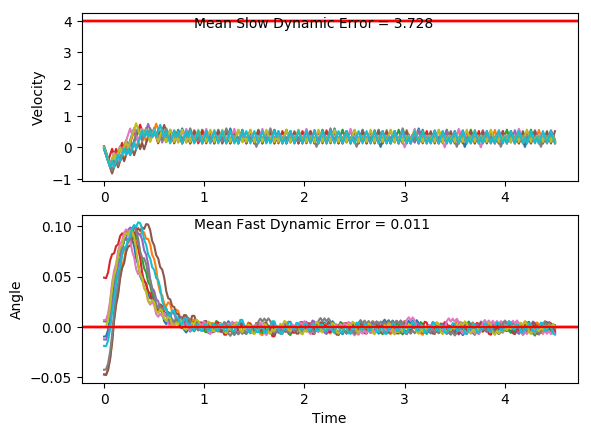

Source data for this figure (header and first rows):
x, xdot, theta, thetadot, x, xdot, theta, thetadot, x.1, xdot.1, theta.1, thetadot.1, x.1.1, xdot.1.1, theta.1.1, thetadot.1.1, x.1.1.1, xdot.1.1.1, theta.1.1.1, thetadot.1.1.1, x.1.1.1.1, xdot.1.1.1.1, theta.1.1.1.1, thetadot.1.1.1.1
-16.0, -0.04685, -0.01872, -0.01212, -16.0, -0.007419, -0.00014, 0.0396, -16.0, 0.03393, -0.04235, 0.01294, -16.0, 0.01871, 0.006871, 0.01432, -16.0, -0.04994, -0.04718, -0.02458, -16.0, -0.022, -0.01234, -0.0139
-16, -0.2417, -0.01896, 0.2746, -16, -0.2025, 0.0006519, 0.3322, -16, -0.1606, -0.04209, 0.292, -16, -0.1765, 0.007157, 0.3092, -16, -0.2444, -0.04767, 0.2529, -16, -0.2169, -0.01262, 0.2749
-16.01, -0.4365, -0.01347, 0.5612, -16, -0.3977, 0.007297, 0.6251, -16, -0.3551, -0.03625, 0.5711, -16, -0.3717, 0.01334, 0.6041, -16.01, -0.4388, -0.04262, 0.5301, -16, -0.4119, -0.007118, 0.5635
-16.01, -0.6315, -0.002241, 0.8497, -16.01, -0.5929, 0.0198, 0.9201, -16.01, -0.5497, -0.02483, 0.8521, -16.01, -0.567, 0.02542, 0.9009, -16.01, -0.6333, -0.03201, 0.8091, -16.01, -0.6069, 0.004153, 0.854
-16.03, -0.4363, 0.01475, 0.5563, -16.02, -0.398, 0.0382, 0.6337, -16.02, -0.7444, -0.007791, 1.137, -16.02, -0.3723, 0.04344, 0.6164, -16.03, -0.8279, -0.01583, 1.092, -16.03, -0.4118, 0.02123, 0.5626
-16.04, -0.6317, 0.02588, 0.8536, -16.03, -0.2035, 0.05088, 0.3533, -16.04, -0.5492, 0.01495, 0.8418, -16.03, -0.1778, 0.05577, 0.3377, -16.04, -0.6326, 0.005999, 0.7939, -16.03, -0.6073, 0.03248, 0.8619
-16.05, -0.4369, 0.04295, 0.5691, -16.04, -0.3993, 0.05794, 0.6616, -16.05, -0.3543, 0.03178, 0.5538, -16.03, -0.3736, 0.06252, 0.6474, -16.06, -0.4376, 0.02188, 0.5031, -16.05, -0.4126, 0.04972, 0.5796
-16.06, -0.2424, 0.05433, 0.2903, -16.04, -0.205, 0.07117, 0.3877, -16.05, -0.5498, 0.04286, 0.8564, -16.04, -0.1794, 0.07547, 0.375, -16.07, -0.633, 0.03194, 0.8026, -16.05, -0.2182, 0.06131, 0.303
-16.06, -0.4383, 0.06014, 0.5996, -16.05, -0.01097, 0.07893, 0.1183, -16.06, -0.3553, 0.05999, 0.5775, -16.04, 0.01452, 0.08297, 0.1071, -16.08, -0.4383, 0.04799, 0.5202, -16.06, -0.4141, 0.06737, 0.6144
-16.07, -0.244, 0.07213, 0.3264, -16.05, -0.2071, 0.08129, 0.4348, -16.07, -0.1611, 0.07154, 0.3043, -16.04, -0.1817, 0.08511, 0.4247, -16.09, -0.2439, 0.0584, 0.243, -16.07, -0.22, 0.07966, 0.3436
-16.08, -0.05, 0.07866, 0.05735, -16.05, -0.01325, 0.08999, 0.1688, -16.07, 0.03293, 0.07762, 0.03496, -16.05, 0.01214, 0.09361, 0.1601, -16.09, -0.4398, 0.06325, 0.5535, -16.07, -0.02611, 0.08653, 0.0771
-16.08, -0.2462, 0.07981, 0.3738, -16.05, 0.1805, 0.09336, -0.09422, -16.07, -0.1632, 0.07832, 0.3511, -16.05, 0.2058, 0.09681, -0.1017, -16.1, -0.2456, 0.07432, 0.2814, -16.07, -0.2224, 0.08808, 0.3958
-16.08, -0.05225, 0.08728, 0.1073, -16.05, -0.01585, 0.09148, 0.2264, -16.08, 0.03071, 0.08534, 0.0841, -16.04, 0.3994, 0.09477, -0.3623, -16.11, -0.05164, 0.07995, 0.01304, -16.08, -0.02859, 0.09599, 0.1321
-16.08, -0.2485, 0.08943, 0.4262, -16.05, 0.1779, 0.096, -0.03609, -16.08, -0.1655, 0.08702, 0.4024, -16.03, 0.5931, 0.08753, -0.6237, -16.11, -0.2478, 0.08021, 0.3298, -16.08, 0.165, 0.09863, -0.1288
-16.09, -0.05476, 0.09795, 0.163, -16.05, 0.3715, 0.09528, -0.297, -16.08, 0.02826, 0.09507, 0.1384, -16.02, 0.3968, 0.07505, -0.3048, -16.11, -0.05392, 0.08681, 0.06349, -16.07, -0.03136, 0.09606, 0.1933
-16.09, 0.1388, 0.1012, -0.09727, -16.04, 0.5651, 0.08934, -0.5582, -16.08, 0.2219, 0.09784, -0.1228, -16.02, 0.5908, 0.06896, -0.5729, -16.11, -0.2502, 0.08808, 0.3823, -16.07, 0.1623, 0.09992, -0.06761
-16.09, -0.05758, 0.09926, 0.2255, -16.03, 0.7589, 0.07818, -0.8214, -16.08, 0.4155, 0.09538, -0.3831, -16, 0.3948, 0.0575, -0.2593, -16.12, -0.0564, 0.09573, 0.1186, -16.07, 0.3558, 0.09857, -0.3272
-16.09, 0.136, 0.1038, -0.03425, -16.01, 0.5628, 0.06175, -0.5052, -16.07, 0.6091, 0.08772, -0.6443, -16, 0.1989, 0.05232, 0.05096, -16.12, 0.1372, 0.0981, -0.1424, -16.06, 0.1595, 0.09203, -0.005102
-16.08, 0.3295, 0.1031, -0.2925, -16, 0.3669, 0.05165, -0.1937, -16.05, 0.4129, 0.07484, -0.3253, -15.99, 0.3932, 0.05333, -0.2248, -16.12, -0.05915, 0.09525, 0.1795, -16.06, 0.3531, 0.09193, -0.2674
-16.08, 0.523, 0.09724, -0.5509, -15.99, 0.5612, 0.04777, -0.4697, -16.05, 0.2168, 0.06833, -0.00998, -15.98, 0.5876, 0.04884, -0.5002, -16.12, 0.1345, 0.09884, -0.08166, -16.05, 0.5468, 0.08658, -0.5297
-16.07, 0.3267, 0.08622, -0.2293, -15.98, 0.3654, 0.03838, -0.1623, -16.04, 0.4109, 0.06813, -0.2803, -15.97, 0.3918, 0.03884, -0.1925, -16.11, -0.06191, 0.09721, 0.2405, -16.04, 0.3506, 0.07598, -0.2111
-16.06, 0.5204, 0.08164, -0.4936, -15.97, 0.56, 0.03513, -0.4427, -16.03, 0.605, 0.06252, -0.5508, -15.96, 0.5863, 0.03499, -0.4727, -16.12, 0.1317, 0.102, -0.02001, -16.04, 0.5446, 0.07176, -0.4788
-16.05, 0.3243, 0.07176, -0.1763, -15.96, 0.3644, 0.02628, -0.1391, -16.02, 0.409, 0.05151, -0.2391, -15.95, 0.3907, 0.02553, -0.1692, -16.11, 0.3252, 0.1016, -0.2788, -16.02, 0.7386, 0.06219, -0.7481
-16.04, 0.5183, 0.06824, -0.4455, -15.96, 0.1689, 0.02349, 0.1617, -16.01, 0.6034, 0.04673, -0.5151, -15.94, 0.1953, 0.02215, 0.1315, -16.11, 0.5188, 0.09604, -0.5378, -16.01, 0.5427, 0.04722, -0.4365
-16.03, 0.3223, 0.05933, -0.1321, -15.95, 0.3637, 0.02673, -0.1235, -16, 0.4076, 0.03643, -0.208, -15.94, 0.3901, 0.02478, -0.1542, -16.1, 0.3224, 0.08528, -0.2165, -16, 0.3469, 0.0385, -0.1293
-16.03, 0.5165, 0.05669, -0.4055, -15.95, 0.5584, 0.02426, -0.4076, -15.99, 0.6022, 0.03227, -0.489, -15.93, 0.5848, 0.0217, -0.4389, -16.09, 0.5162, 0.08095, -0.4811, -15.99, 0.5415, 0.03591, -0.4096
-16.02, 0.3206, 0.04858, -0.09552, -15.93, 0.3629, 0.01611, -0.1074, -15.98, 0.4067, 0.02248, -0.1863, -15.92, 0.3894, 0.01292, -0.1395, -16.08, 0.3201, 0.07133, -0.164, -15.98, 0.3459, 0.02772, -0.1058
-16.01, 0.515, 0.04666, -0.3725, -15.93, 0.1676, 0.01396, 0.1904, -15.97, 0.2112, 0.01876, 0.1133, -15.91, 0.1941, 0.01013, 0.1572, -16.07, 0.5141, 0.06805, -0.4334, -15.97, 0.5406, 0.0256, -0.3896
-16, 0.7094, 0.03922, -0.6501, -15.92, 0.3625, 0.01777, -0.09788, -15.97, 0.4061, 0.02102, -0.1734, -15.91, 0.3891, 0.01327, -0.1322, -16.06, 0.3181, 0.05938, -0.1201, -15.96, 0.3451, 0.01781, -0.08897
-15.99, 0.5138, 0.02621, -0.3453, -15.92, 0.5574, 0.01581, -0.3849, -15.96, 0.2107, 0.01756, 0.1259, -15.9, 0.1938, 0.01063, 0.1646, -16.06, 0.5123, 0.05698, -0.3934, -15.96, 0.1497, 0.01603, 0.2093
-15.98, 0.3183, 0.01931, -0.0445, -15.91, 0.362, 0.008114, -0.08727, -15.96, 0.4055, 0.02008, -0.1612, -15.9, 0.3887, 0.01392, -0.1247, -16.05, 0.7066, 0.04911, -0.6676, -15.95, 0.3446, 0.02021, -0.07831
-15.97, 0.5132, 0.01842, -0.331, -15.9, 0.1668, 0.006368, 0.208, -15.95, 0.6004, 0.01685, -0.4475, -15.89, 0.5836, 0.01143, -0.413, -16.03, 0.5108, 0.03576, -0.3599, -15.95, 0.5394, 0.01865, -0.3645
-15.96, 0.3178, 0.0118, -0.0326, -15.89, 0.3618, 0.01053, -0.08271, -15.94, 0.405, 0.007901, -0.1495, -15.88, 0.3884, 0.003167, -0.1167, -16.02, 0.3152, 0.02856, -0.05615, -15.94, 0.3441, 0.01136, -0.06604
-15.95, 0.1225, 0.01114, 0.2638, -15.89, 0.5568, 0.008873, -0.3721, -15.93, 0.2098, 0.00491, 0.1456, -15.87, 0.1932, 0.000833, 0.177, -16.02, 0.5099, 0.02744, -0.3397, -15.93, 0.1488, 0.01004, 0.2302
-15.95, 0.3175, 0.01642, -0.02536, -15.88, 0.3616, 0.001432, -0.07659, -15.92, 0.4048, 0.007823, -0.1455, -15.87, 0.3883, 0.004373, -0.1154, -16.01, 0.3144, 0.02064, -0.03848, -15.93, 0.3438, 0.01464, -0.0593
-15.94, 0.5123, 0.01591, -0.3128, -15.87, 0.1664, -9.964148699980931e-05, 0.2165, -15.92, 0.2096, 0.004912, 0.1496, -15.86, 0.1931, 0.002064, 0.1786, -16, 0.5092, 0.01987, -0.3246, -15.92, 0.5387, 0.01345, -0.3473
-15.93, 0.317, 0.009656, -0.01516, -15.87, 0.3615, 0.004231, -0.07617, -15.91, 0.4046, 0.007905, -0.1415, -15.86, 0.3882, 0.005637, -0.1134, -15.99, 0.3138, 0.01338, -0.02569, -15.91, 0.3434, 0.006508, -0.05043
-15.93, 0.512, 0.009353, -0.3048, -15.86, 0.1664, 0.002708, 0.2178, -15.9, 0.2094, 0.005075, 0.1537, -15.85, 0.193, 0.003369, 0.1811, -15.98, 0.5087, 0.01287, -0.3141, -15.9, 0.1481, 0.0055, 0.2443
-15.92, 0.3167, 0.003257, -0.009165, -15.86, 0.3614, 0.007065, -0.07398, -15.9, 0.4044, 0.008148, -0.1374, -15.84, 0.3881, 0.00699, -0.1106, -15.97, 0.3134, 0.006587, -0.01741, -15.9, 0.3432, 0.01039, -0.04664
-15.91, 0.1215, 0.003074, 0.2845, -15.85, 0.5565, 0.005585, -0.3644, -15.89, 0.2092, 0.0054, 0.1578, -15.84, 0.1929, 0.004778, 0.1843, -15.97, 0.1182, 0.006239, 0.2773, -15.89, 0.5382, 0.009453, -0.336
-15.91, 0.3166, 0.008765, -0.007168, -15.84, 0.3613, -0.001703, -0.06998, -15.89, 0.4043, 0.008557, -0.1331, -15.83, 0.3879, 0.008465, -0.1069, -15.96, 0.3133, 0.01179, -0.01337, -15.88, 0.3429, 0.002732, -0.04038
-15.9, 0.5116, 0.008621, -0.2971, -15.83, 0.1662, -0.003103, 0.2222, -15.88, 0.209, 0.005894, 0.1622, -15.82, 0.5829, 0.006328, -0.3969, -15.96, 0.5082, 0.01152, -0.3023, -15.87, 0.1477, 0.001925, 0.2532
-15.89, 0.3164, 0.00268, -0.001683, -15.83, 0.3613, 0.001341, -0.0715, -15.88, 0.404, 0.009138, -0.1286, -15.81, 0.3877, -0.001609, -0.1022, -15.95, 0.3129, 0.005472, -0.006014, -15.87, 0.3428, 0.006988, -0.03892
-15.89, 0.5115, 0.002646, -0.2935, -15.82, 0.1662, -8.941456693241518e-05, 0.2216, -15.87, 0.599, 0.006566, -0.4184, -15.8, 0.1926, -0.003653, 0.19, -15.94, 0.1177, 0.005352, 0.2884, -15.86, 0.5379, 0.006209, -0.3294
-15.88, 0.3163, -0.003224, -3.1564739176870305e-06, -15.82, 0.3613, 0.004343, -0.0711, -15.86, 0.4038, -0.001801, -0.1236, -15.8, 0.3878, 0.0001466, -0.1038, -15.94, 0.3128, 0.01112, -0.0026, -15.85, 0.3426, -0.0003782, -0.03475
-15.87, 0.1212, -0.003224, 0.2917, -15.81, 0.1661, 0.002921, 0.2229, -15.85, 0.2087, -0.004274, 0.1685, -15.79, 0.1927, -0.00193, 0.1889, -15.93, 0.5077, 0.01107, -0.2918, -15.85, 0.1475, -0.001073, 0.2578
-15.87, 0.3164, 0.002609, -0.002037, -15.81, 0.3612, 0.00738, -0.06881, -15.84, 0.4039, -0.0009042, -0.1255, -15.79, 0.3878, 0.001847, -0.1044, -15.92, 0.3125, 0.005233, 0.004399, -15.84, 0.3427, 0.004083, -0.03521
-15.86, 0.5115, 0.002568, -0.2939, -15.8, 0.5562, 0.006003, -0.3592, -15.83, 0.2088, -0.003415, 0.1669, -15.78, 0.1927, -0.0002407, 0.1889, -15.92, 0.5075, 0.005321, -0.2866, -15.84, 0.5377, 0.003379, -0.3266
-15.85, 0.3163, -0.00331, -0.0004042, -15.79, 0.361, -0.00118, -0.06459, -15.83, 0.404, -7.806662106596201e-05, -0.1269, -15.78, 0.3878, 0.003536, -0.1039, -15.91, 0.3123, -0.0004119, 0.007728, -15.83, 0.3426, -0.003153, -0.03285
-15.84, 0.1212, -0.003318, 0.2912, -15.78, 0.1659, -0.002472, 0.2277, -15.82, 0.2088, -0.002616, 0.1658, -15.77, 0.1926, 0.001458, 0.1899, -15.9, 0.1172, -0.0002573, 0.3003, -15.82, 0.1475, -0.00381, 0.2588
-15.84, 0.3164, 0.002507, -0.002495, -15.78, 0.3611, 0.002083, -0.06574, -15.82, 0.404, 0.0006988, -0.1278, -15.77, 0.3877, 0.005256, -0.1023, -15.9, 0.3123, 0.005748, 0.007517, -15.82, 0.3427, 0.001366, -0.03505
-15.83, 0.5115, 0.002457, -0.2944, -15.77, 0.1659, 0.0007678, 0.2276, -15.81, 0.2089, -0.001856, 0.1651, -15.76, 0.5828, 0.00321, -0.3933, -15.89, 0.5074, 0.005899, -0.2833, -15.81, 0.5378, 0.0006654, -0.3273
-15.82, 0.3163, -0.003431, -0.000929, -15.77, 0.361, 0.00532, -0.06484, -15.81, 0.404, 0.001447, -0.1281, -15.75, 0.3876, -0.004657, -0.09965, -15.88, 0.3121, 0.0002317, 0.01119, -15.8, 0.3426, -0.005881, -0.03441
-15.82, 0.1213, -0.003449, 0.2907, -15.76, 0.5561, 0.004023, -0.3558, -15.8, 0.2089, -0.001116, 0.165, -15.74, 0.1925, -0.00665, 0.1916, -15.87, 0.5073, 0.0004555, -0.2814, -15.79, 0.1476, -0.006569, 0.2564
-15.82, 0.3164, 0.002364, -0.003099, -15.75, 0.3609, -0.003094, -0.06189, -15.79, 0.404, 0.002185, -0.128, -15.73, 0.3877, -0.002819, -0.1032, -15.86, 0.3121, -0.005173, 0.01141, -15.79, 0.3428, -0.001441, -0.03833
-15.81, 0.5115, 0.002302, -0.295, -15.74, 0.1658, -0.004332, 0.2298, -15.79, 0.2089, -0.0003757, 0.1654, -15.73, 0.1927, -0.004883, 0.1886, -15.86, 0.1171, -0.004945, 0.3025, -15.78, 0.1477, -0.002207, 0.2539
-15.8, 0.3164, -0.003599, -0.001627, -15.74, 0.361, 0.0002643, -0.06424, -15.78, 0.404, 0.002931, -0.1274, -15.72, 0.3879, -0.001112, -0.1056, -15.86, 0.3123, 0.001104, 0.008216, -15.78, 0.3429, 0.002871, -0.03948
-15.79, 0.1213, -0.003631, 0.2899, -15.73, 0.1659, -0.00102, 0.2285, -15.77, 0.2088, 0.0003825, 0.1662, -15.72, 0.1928, -0.003224, 0.1867, -15.85, 0.5074, 0.001269, -0.2841, -15.77, 0.5379, 0.002081, -0.3313
-15.79, 0.3165, 0.002167, -0.003908, -15.73, 0.361, 0.00355, -0.06447, -15.77, 0.4039, 0.003706, -0.1264, -15.71, 0.3879, 0.0005093, -0.107, -15.84, 0.3122, -0.004414, 0.008964, -15.76, 0.3428, -0.004544, -0.03792
-15.78, 0.5116, 0.002089, -0.2959, -15.72, 0.5561, 0.002261, -0.356, -15.76, 0.2088, 0.001178, 0.1674, -15.7, 0.1928, -0.001631, 0.1858, -15.83, 0.1172, -0.004234, 0.3003, -15.75, 0.1477, -0.005303, 0.2533
... 166 more rows
